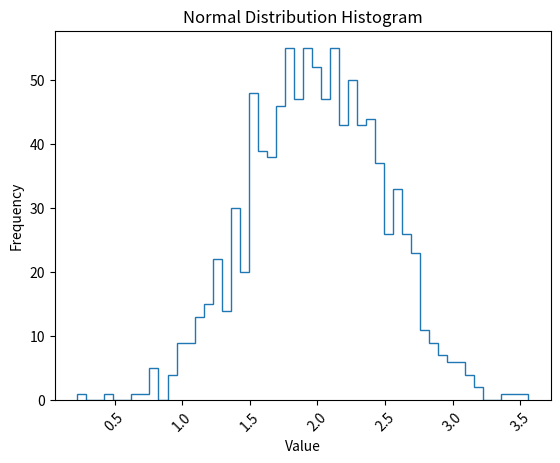

Here is the Python script that generated this plot:
#!/usr/bin/env python3
# -*- coding: utf-8 -*-
"""
Created on Thu Apr 13 11:11:50 2023

@author: lisarose
"""
"""Generate a list of 1000 numbers from a normal distribution 
(see np.random.normal()) with x = 2 and x = 0.5 and plot them in a step-style 
histogram (use histtype='step') with 50 bins as shown in the figure below. 
Rotate the x-axis tick labels 45 degrees as shown (rotation=45). Include the 
y label and title shown. Save the figure to file."""

import numpy as np
import matplotlib.pyplot as plt

# Generate 1000 random numbers from a normal distribution with mean 2 and standard deviation 0.5
mu, sigma = 2, 0.5
data = np.random.normal(mu, sigma, 1000)

# Plot the data in a step-style histogram with 50 bins
plt.hist(data, bins=50, histtype='step')

# Set the x-axis and y-axis labels and title
plt.xlabel('Value')
plt.ylabel('Frequency')
plt.title('Normal Distribution Histogram')

# Rotate the x-axis tick labels by 45 degrees
plt.xticks(rotation=45)

# Save the figure to file
plt.savefig('normal_distribution_histogram.png')

# Show the plot
plt.show()
